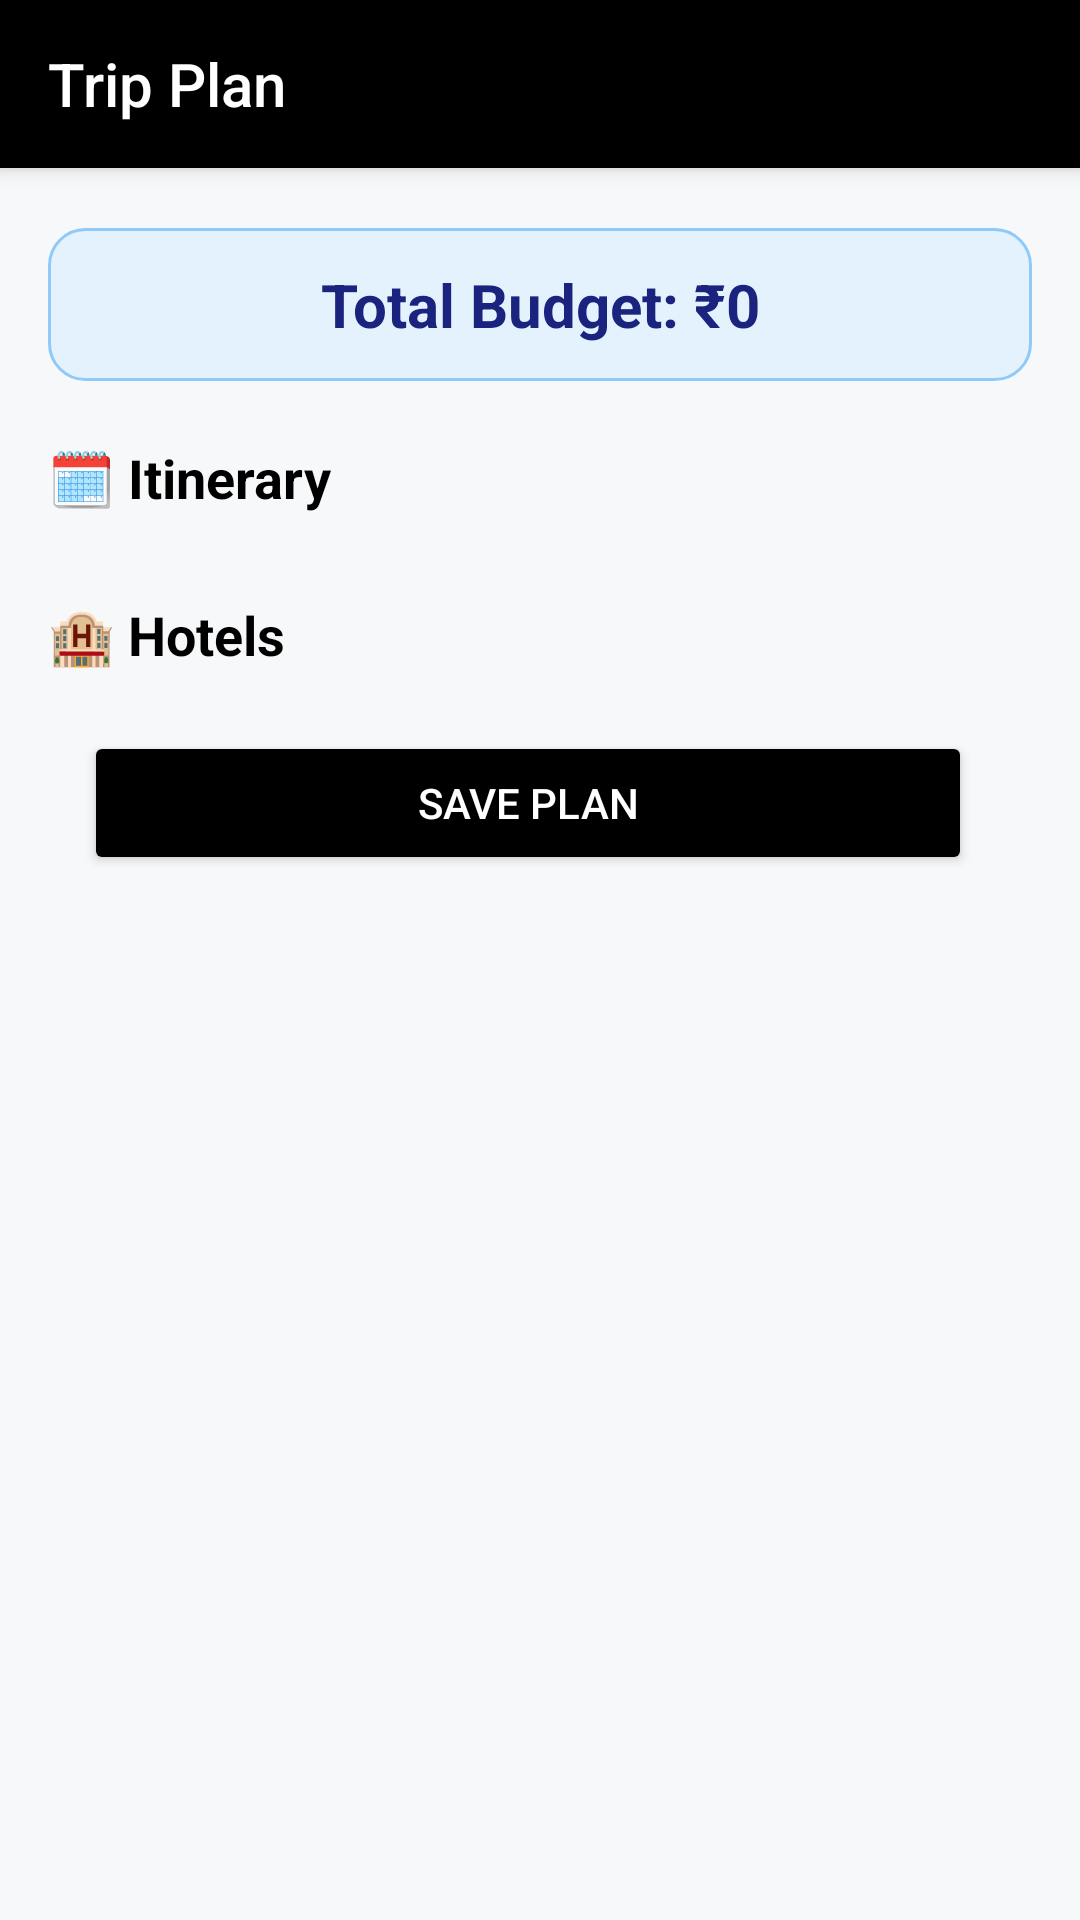

Here is an Android app screen rendered from its layout file. Give the layout XML and the strings, colors and styles it references.
<!-- AndroidManifest.xml: application theme Theme.AiBaseTrip -->
<!-- res/layout/activity_trip_result.xml -->
<RelativeLayout xmlns:android="http://schemas.android.com/apk/res/android"
    xmlns:app="http://schemas.android.com/apk/res-auto"
    android:layout_width="match_parent"
    android:layout_height="match_parent"
    android:background="#F6F8FA">

    
    <androidx.appcompat.widget.Toolbar
        android:id="@+id/topToolbar"
        android:layout_width="match_parent"
        android:layout_height="?attr/actionBarSize"
        android:background="@color/black"
        app:title="Trip Plan"
        app:titleTextColor="#FFFFFF"
        app:popupTheme="@style/ThemeOverlay.AppCompat.Light"
        android:elevation="4dp"
        android:theme="@style/ThemeOverlay.AppCompat.Dark.ActionBar"
        app:navigationIcon="@drawable/ic_back">
    </androidx.appcompat.widget.Toolbar>

    
    <ScrollView
        android:layout_below="@id/topToolbar"
        android:layout_width="match_parent"
        android:layout_height="match_parent"
        android:layout_marginTop="4dp">

        <LinearLayout
            android:layout_width="match_parent"
            android:layout_height="wrap_content"
            android:orientation="vertical"
            android:padding="16dp">

            
            <TextView
                android:id="@+id/tvTotalCost"
                android:layout_width="match_parent"
                android:layout_height="wrap_content"
                android:text="Total Budget: ₹0"
                android:textStyle="bold"
                android:textSize="20sp"
                android:textColor="#1A237E"
                android:gravity="center"
                android:background="@drawable/cost_bg"
                android:padding="12dp"
                android:layout_marginBottom="20dp" />

            
            <TextView
                android:layout_width="match_parent"
                android:layout_height="wrap_content"
                android:text="🗓️ Itinerary"
                android:textSize="18sp"
                android:textStyle="bold"
                android:textColor="#000000"
                android:layout_marginBottom="8dp"/>

            <androidx.recyclerview.widget.RecyclerView
                android:id="@+id/rvItinerary"
                android:layout_width="match_parent"
                android:layout_height="wrap_content"
                android:layout_marginBottom="20dp" />

            
            <TextView
                android:layout_width="match_parent"
                android:layout_height="wrap_content"
                android:text="🏨 Hotels"
                android:textSize="18sp"
                android:textStyle="bold"
                android:textColor="#000000"
                android:layout_marginBottom="8dp"/>

            <androidx.recyclerview.widget.RecyclerView
                android:id="@+id/rvHotels"
                android:layout_width="match_parent"
                android:layout_height="wrap_content" />
            <LinearLayout
                android:id="@+id/bottomButtonsLayout"
                android:layout_alignParentBottom="true"
                android:layout_width="match_parent"
                android:layout_height="wrap_content"

                android:elevation="8dp"
                android:padding="12dp"
                android:orientation="horizontal"
                android:gravity="center">

                <Button
                    android:id="@+id/btnSavePlan"
                    android:layout_width="0dp"
                    android:layout_weight="1"
                    android:layout_height="wrap_content"
                    android:text="Save Plan"
                    android:textColor="#FFFFFF"
                    android:backgroundTint="@color/black"
                    android:layout_marginEnd="8dp"/>

            </LinearLayout>
        </LinearLayout>

    </ScrollView>
</RelativeLayout>
<!-- resources referenced by this layout -->
<resources>
  <color name="black">#000000</color>
  <!-- drawable cost_bg (drawable) -->
  <shape xmlns:android="http://schemas.android.com/apk/res/android"
      android:shape="rectangle">
      <solid android:color="#E3F2FD"/>
      <corners android:radius="12dp" />
      <stroke android:width="1dp" android:color="#90CAF9"/>
  </shape>
  <style name="Theme.AiBaseTrip" parent="Base.Theme.AiBaseTrip" />
  <style name="Base.Theme.AiBaseTrip" parent="Theme.AppCompat.Light.NoActionBar">
          
           <item name="colorPrimary">@color/teal_700</item>
          <item name="android:statusBarColor">#FF5722</item>
      </style>
  <color name="teal_700">#00796B</color>
</resources>
